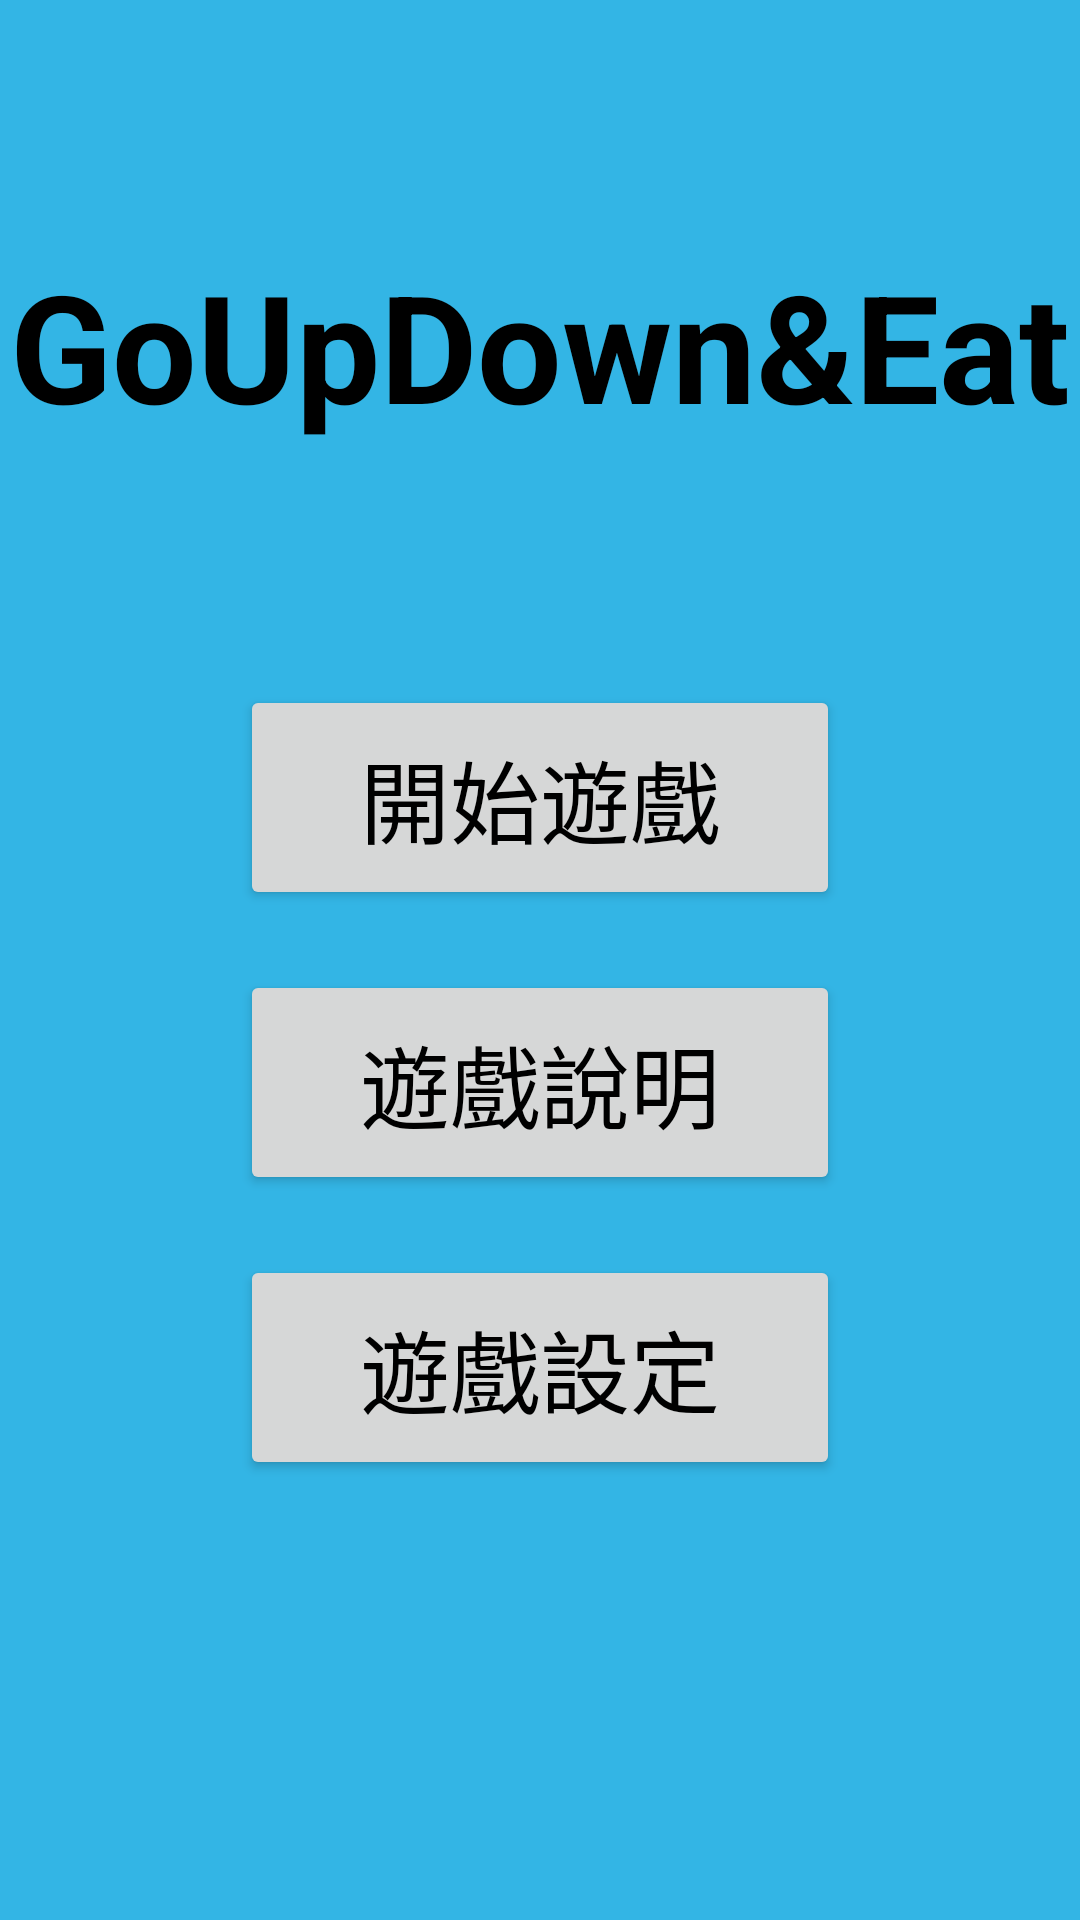

Write the Android layout XML for this screen, with the resource values it uses.
<!-- AndroidManifest.xml: application theme Theme.CatchBall -->
<!-- res/layout/activity_start.xml -->
<?xml version="1.0" encoding="utf-8"?>
<LinearLayout xmlns:android="http://schemas.android.com/apk/res/android"
    xmlns:app="http://schemas.android.com/apk/res-auto"
    xmlns:tools="http://schemas.android.com/tools"
    android:layout_width="match_parent"
    android:layout_height="match_parent"
    android:background="@android:color/holo_blue_light"
    android:gravity="center"
    android:orientation="vertical"
    tools:context=".start">

    <TextView
        android:layout_width="wrap_content"
        android:layout_height="wrap_content"
        android:layout_marginTop="250dp"
        android:text="GoUpDown&amp;Eat"
        android:textColor="#000000"
        android:textSize="50sp"
        android:textStyle="bold" />

    <TableLayout
        android:layout_width="match_parent"
        android:layout_height="600dp"
        android:layout_marginTop="60dp">
        //開始遊戲

        <TableRow
            android:layout_marginTop="20dp"
            android:gravity="center">

            <Button
                android:layout_width="200dp"
                android:layout_height="75dp"
                android:onClick="startGame"
                android:text="開始遊戲"
                android:textColor="#000000"
                android:textSize="30sp" />
        </TableRow>
        //遊戲說明

        <TableRow
            android:layout_marginTop="20dp"
            android:gravity="center">

            <Button
                android:layout_width="200dp"
                android:layout_height="75dp"
                android:onClick="GameIntroduce"
                android:text="遊戲說明"
                android:textColor="#000000"
                android:textSize="30sp" />
        </TableRow>
        //遊戲設定

        <TableRow
            android:layout_marginTop="20dp"
            android:gravity="center">

            <Button
                android:layout_width="200dp"
                android:layout_height="75dp"
                android:onClick="GameSetting"
                android:text="遊戲設定"
                android:textColor="#000000"
                android:textSize="30sp" />
        </TableRow>
    </TableLayout>
</LinearLayout>
<!-- resources referenced by this layout -->
<resources>
  <style name="Theme.CatchBall" parent="Theme.MaterialComponents.DayNight.NoActionBar.Bridge">
          
          <item name="colorPrimary">@color/purple_500</item>
          <item name="colorPrimaryVariant">@color/purple_700</item>
          <item name="colorOnPrimary">@color/white</item>
          
          <item name="colorSecondary">@color/teal_200</item>
          <item name="colorSecondaryVariant">@color/teal_700</item>
          <item name="colorOnSecondary">@color/black</item>
          
          <item name="android:statusBarColor" tools:targetApi="l">?attr/colorPrimaryVariant</item>
          
      </style>
  <!-- not gathered from this repository: default colours our renderer supplied (Android Studio template values) -->
  <color name="purple_500">#FF6200EE</color>
  <color name="purple_700">#FF3700B3</color>
  <color name="teal_200">#FF03DAC5</color>
  <color name="teal_700">#FF018786</color>
  <color name="black">#FF000000</color>
  <color name="white">#FFFFFFFF</color>
</resources>
